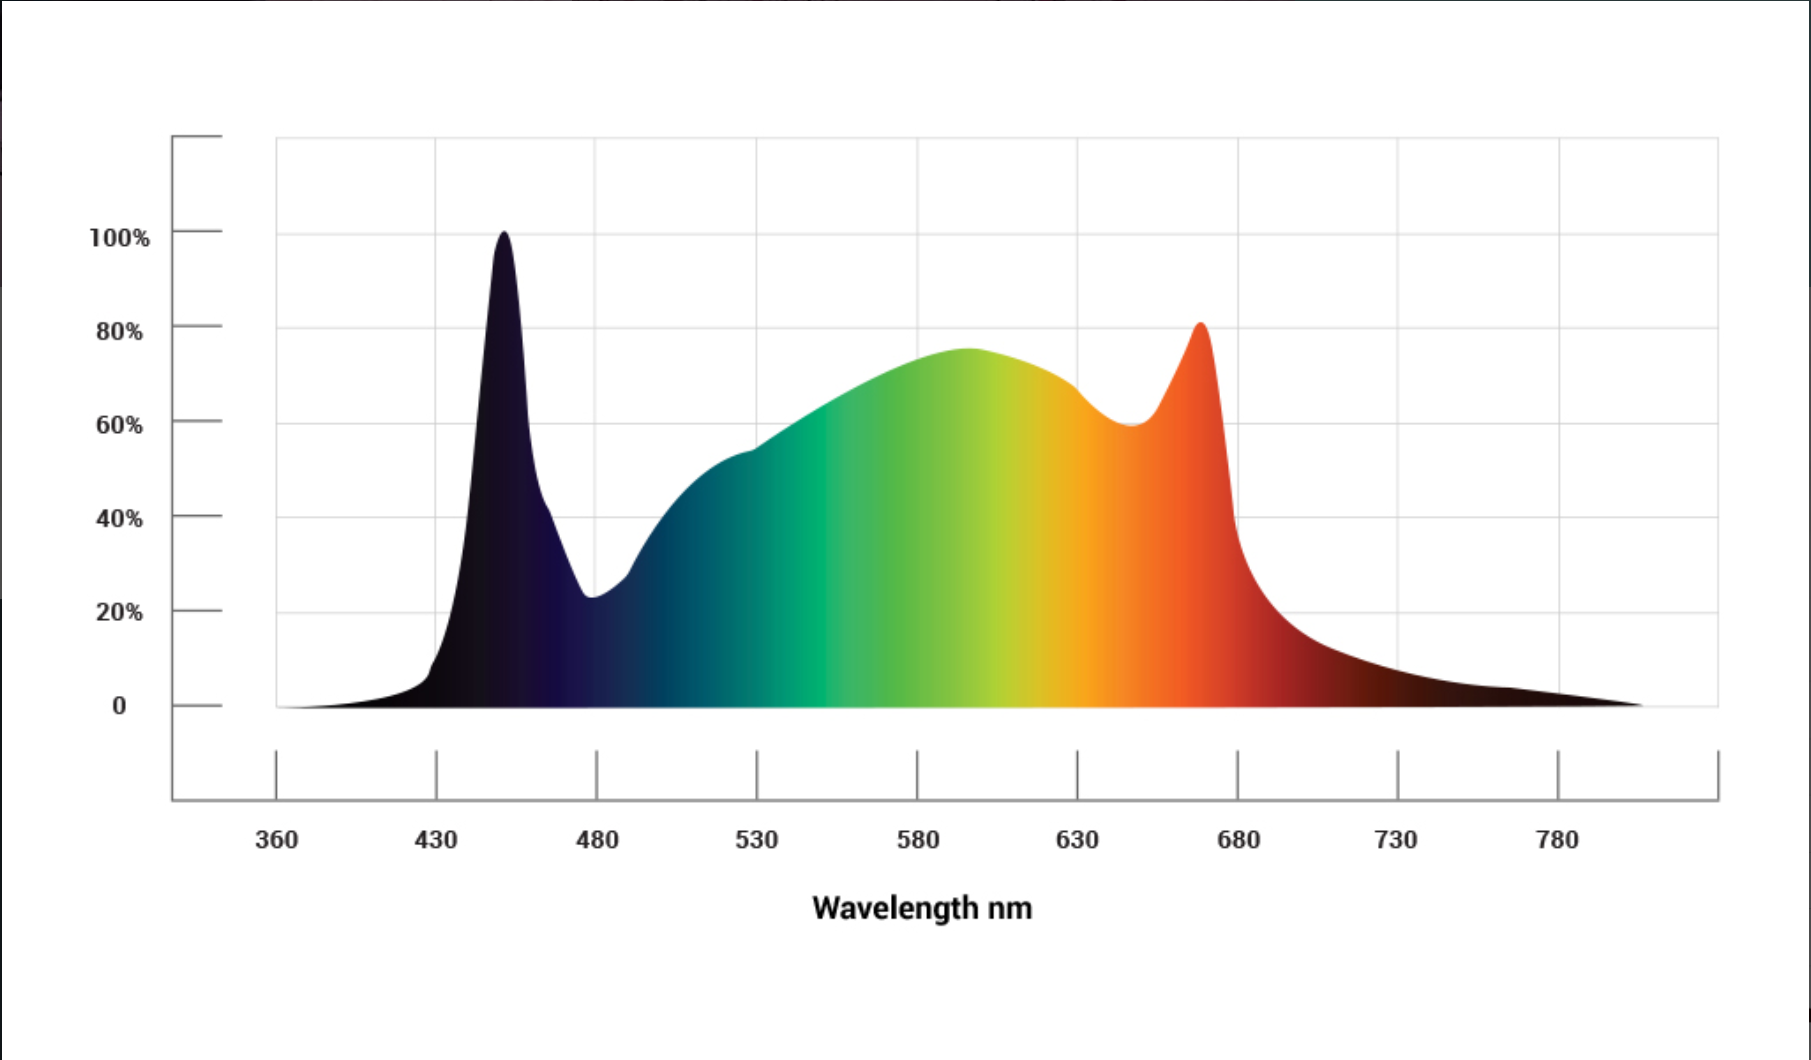

Source data for this figure (header and first rows):
Line 3 x; Line 3 y
3,633090158986E2; -4,109307493695E-3
3,733864962769E2; -2,174760108417E-3
3,819360032200E2; 3,720085808609E-3
3,917065808010E2; 1,158673135140E-2
4,017790299859E2; 3,329065739500E-2
4,075769772590E2; 5,105869154717E-2
4,097112094989E2; 6,488826468787E-2
4,124496880660E2; 1,044154609644E-1
4,151856510364E2; 1,538273465700E-1
4,173113302475E2; 2,012648634299E-1
4,185228416180E2; 2,407984825064E-1
4,203401086738E2; 3,000989111213E-1
4,221498289394E2; 3,890534077236E-1
4,245567518615E2; 5,313826575834E-1
4,266527470316E2; 6,954595085273E-1
4,281540551419E2; 7,962769168847E-1
4,293580197223E2; 8,654646039487E-1
4,305644998994E2; 9,247676016836E-1
4,311677399879E2; 9,544191005511E-1
4,317729925538E2; 9,761628479552E-1
4,329905413564E2; 9,919732126418E-1
4,342106057557E2; 9,978988879992E-1
4,360469913463E2; 9,820756777125E-1
4,369702153351E2; 9,543946939108E-1
4,385127792312E2; 8,931031972699E-1
4,403707989535E2; 7,922716587523E-1
4,413121352385E2; 6,934209117807E-1
4,422524652848E2; 5,985240405407E-1
4,437970416583E2; 5,293247924365E-1
4,459498893137E2; 4,700076645414E-1
4,474869188972E2; 4,304624844247E-1
4,499361038438E2; 4,067289535546E-1
4,526982290199E2; 3,533400701370E-1
4,557652445160E2; 3,019268400252E-1
4,588307506541E2; 2,564444235109E-1
4,612804387201E2; 2,307339547749E-1
4,628089152747E2; 2,247967183773E-1
4,655559468706E2; 2,307159709347E-1
4,701323203864E2; 2,484891433269E-1
4,731822298249E2; 2,642918006534E-1
4,753169651841E2; 2,761444359283E-1
4,771407727913E2; 3,097446722873E-1
4,817101026363E2; 3,551949748012E-1
4,856696518414E2; 3,966939707035E-1
4,896322197625E2; 4,263313394107E-1
4,942050714429E2; 4,579430768638E-1
4,990838196820E2; 4,875765918910E-1
5,045753672771E2; 5,092997863349E-1
5,100684242302E2; 5,250921671812E-1
5,146473133427E2; 5,329806502443E-1
5,210545381364E2; 5,566769288739E-1
5,271558663715E2; 5,823514299294E-1
5,356978265245E2; 6,179003438339E-1
5,439353994768E2; 6,494966665668E-1
5,518685852284E2; 6,771403981280E-1
5,598027772188E2; 7,008302539575E-1
5,686531495271E2; 7,245162561070E-1
5,784197021534E2; 7,481984045765E-1
5,875810022137E2; 7,501368056418E-1
5,976620044275E2; 7,382327879662E-1
... 41 more rows
